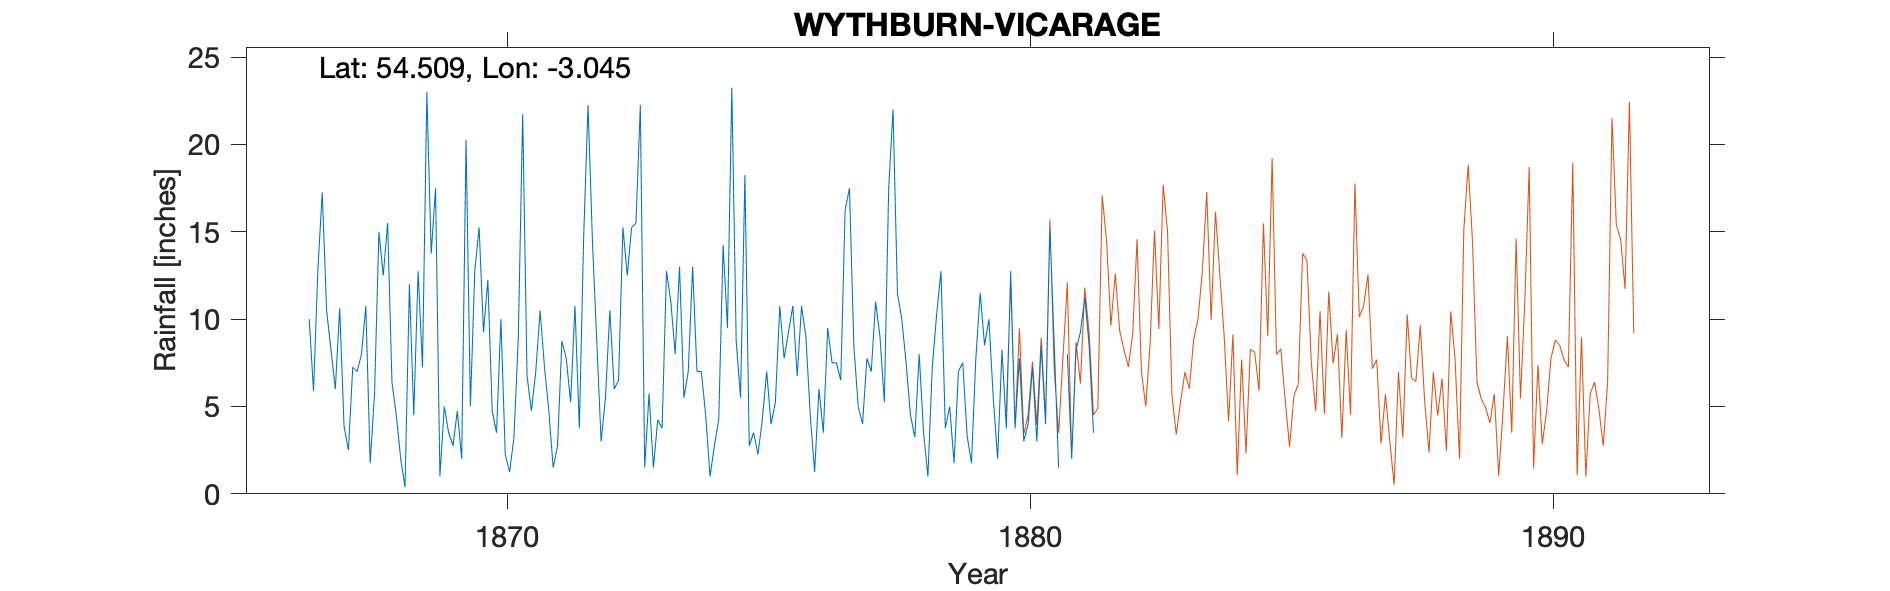

Data behind this chart, as committed beside it:
WYTHBURN PARSONAGE 8" gauge, , , , , , , , , , , , , , , , , , , , , , , 
Grid ref, NY324131, Long, -3.045, Lat, 54.51, Elevation, 574, ft, , , , , , , , , , , , , , , 
Station no, RR472, , , , , , , , , , , , , , , , , , , , , , 
, 1860, 1861, 1862, 1863, 1864, 1865, 1866, 1867, 1868, 1869, 1870, 1871, 1872, 1873, 1874, 1875, 1876, 1877, 1878, 1879, 1880, 1881, 1882
January, , , , , , , , 10.5, 15, 13.75, 9.25, 7, 22.25, 22.25, 13, 18.25, 6.75, 17.5, 10, 1.75, 3.75, 1.5, 
February, , , , , , , , 8.25, 12.5, 17.5, 12.25, 10.5, 14.5, 1.5, 7, 2.75, 10.75, 8.5, 7.5, 7, 12.75, , 
March, , , , , , , , 6, 15.5, 1, 4.75, 7.25, 8.75, 5.75, 7, 3.5, 9, 5, 4.5, 7.5, 3.75, 8, 
April, , , , , , , , 10.63, 6.37, 5, 3.5, 4.75, 3, 1.5, 4.5, 2.25, 4.5, 4, 3.25, 3.33, 7.75, 2, 
May, , , , , , , , 3.87, 4.5, 3.5, 10, 1.5, 5.5, 4.25, 1, 4.25, 1.25, 7.75, 8, 1.75, 3, 8.25, 
June, , , , , , , , 2.5, 2, 2.75, 2.25, 2.75, 10.5, 3.75, 2.75, 7, 6, 7, 3.5, 7.75, 4, 9.25, 
July, , , , , , , , 7.25, 0.38, 4.75, 1.25, 8.75, 6, 12.75, 4.25, 4, 3.5, 11, 1, 11.5, 7.25, 11.25, 
August, , , , , , , , 7, 12, 2, 3.25, 7.75, 6.5, 11, 14.25, 5.25, 9.5, 9, 7.25, 8.5, 3, 8.5, 
September, , , , , , , 10, 8, 4.5, 20.25, 9, 5.25, 15.25, 8, 9.5, 10.75, 7.5, 5.25, 10.25, 10, 8.5, 3.5, 
October, , , , , , , 5.88, 10.75, 12.75, 5, 21.75, 10.75, 12.5, 13, 23.25, 7.75, 7.5, 17.5, 12.75, 5.5, 4, , 
November, , , , , , , 12.88, 1.75, 7.25, 12.75, 6.75, 3.75, 15.25, 5.5, 8.75, 9.25, 6.5, 22, 3.75, 2, 15.25, 17.5, 
December, , , , , , , 17.25, 5.75, 23, 15.25, 4.75, 14.75, 15.5, 7, 5.5, 10.75, 16.25, 11.5, 5, 8.25, 8.5, , 
Total, , , , , , , , 82.25, 115.8, 103.5, 88.75, 84.75, 135.5, 96.25, 100.8, 85.75, 89, 126, 76.75, 74.83, 81.5, , 
